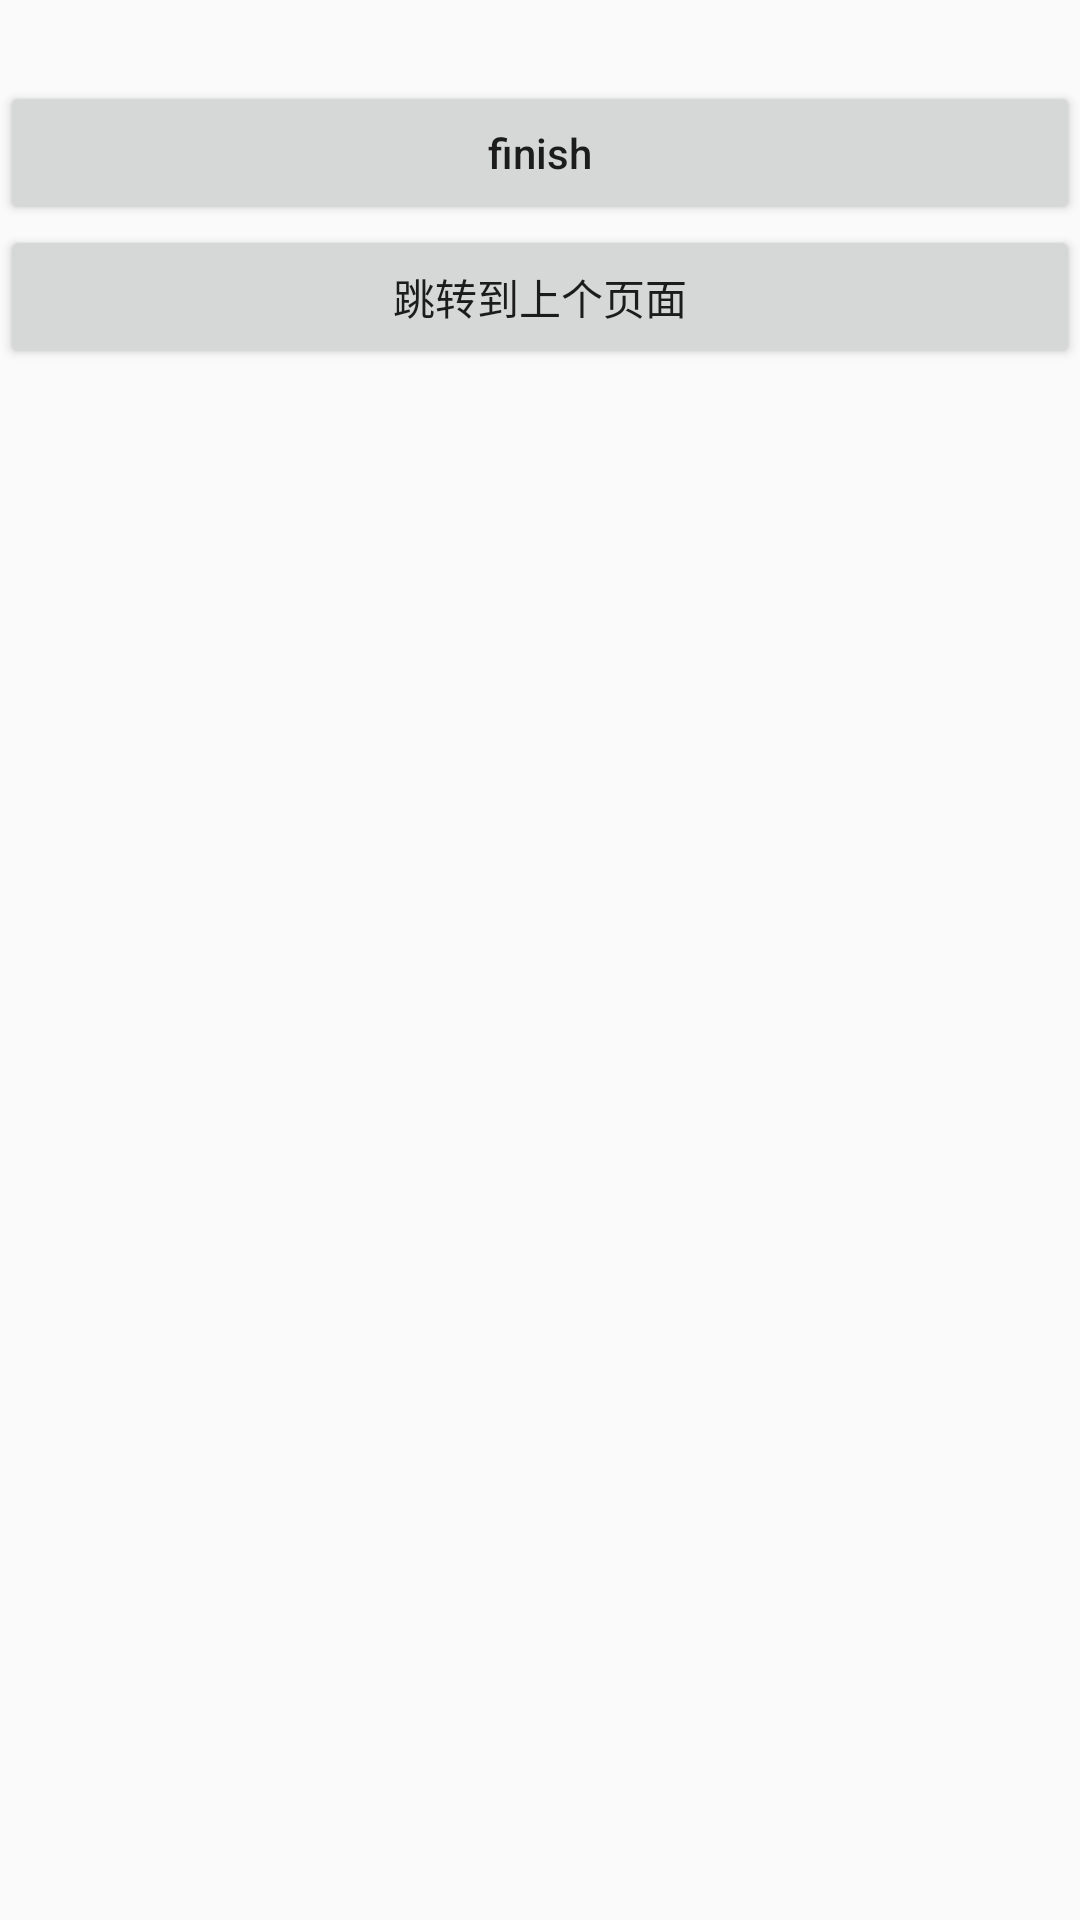

This screen was rendered from an Android layout file. Write that file and the resources it references.
<!-- AndroidManifest.xml: application theme Theme.Phone -->
<!-- res/layout/activity_b.xml -->
<?xml version="1.0" encoding="utf-8"?>
<LinearLayout xmlns:android="http://schemas.android.com/apk/res/android"
    xmlns:app="http://schemas.android.com/apk/res-auto"
    xmlns:tools="http://schemas.android.com/tools"
    android:layout_width="match_parent"
    android:layout_height="match_parent"
    tools:context=".jump.BActivity"
    android:orientation="vertical">
    <TextView
        android:id="@+id/tv_jump"
        android:layout_width="match_parent"
        android:layout_height="wrap_content"
        android:gravity="center"
        android:textColor="@color/black"
        android:textSize="20sp"/>
    <Button
        android:id="@+id/btn_jump_back"
        android:layout_width="match_parent"
        android:layout_height="wrap_content"
        android:text="finish"
        android:textAllCaps="false"/>
    <Button
        android:id="@+id/btn_jump_last_activity"
        android:layout_width="match_parent"
        android:layout_height="wrap_content"
        android:text="跳转到上个页面"
        android:textAllCaps="false"/>
</LinearLayout>
<!-- resources referenced by this layout -->
<resources>
  <color name="black">#FF000000</color>
  <style name="Theme.Phone" parent="Theme.MaterialComponents.DayNight.DarkActionBar.Bridge">
          
          <item name="colorPrimary">@color/purple_500</item>
          <item name="colorPrimaryVariant">@color/purple_700</item>
          <item name="colorOnPrimary">@color/white</item>
          
          <item name="colorSecondary">@color/teal_200</item>
          <item name="colorSecondaryVariant">@color/teal_700</item>
          <item name="colorOnSecondary">@color/black</item>
          
          <item name="android:statusBarColor" tools:targetApi="l">?attr/colorPrimaryVariant</item>
          
      </style>
  <color name="purple_500">#FF6200EE</color>
  <color name="purple_700">#FF3700B3</color>
  <color name="white">#FFFFFFFF</color>
  <color name="teal_200">#FF03DAC5</color>
  <color name="teal_700">#FF018786</color>
</resources>
